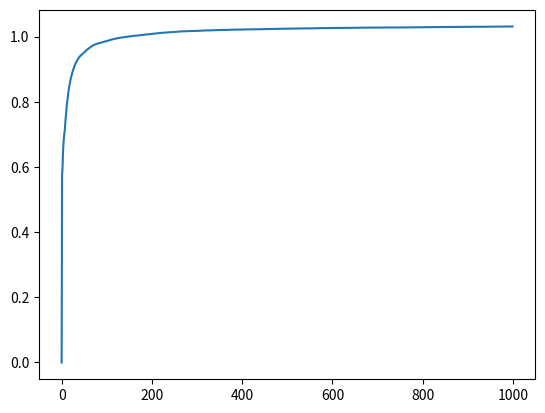

The script that saved this image:
# This is a sample Python script.

# Press Shift+F10 to execute it or replace it with your code.
# Press Double Shift to search everywhere for classes, files, tool windows, actions, and settings.

import numpy as np
import matplotlib.pyplot as plt

def bandit(mu, sigma, k, t):
    q = np.random.normal(mu, sigma, k)
    Q = np.zeros(k)
    Qlist = []
    for i in range(t):
        a = np.argmax(Q)   # best action
        Qlist.append(Q[a]) # reward at time i
        R = np.random.normal(q[a],1,1) # reward
        Q[a] += 1/(i+1)*(R - Q[a])
    return q,Q,Qlist

def run(n):
    y = np.zeros(1000)
    for i in range(n):
        res = bandit(0, 1, 10, 1000)
        y = np.add(y, np.array(res[2]))
    return np.divide(y,n)

# Press the green button in the gutter to run the script.
if __name__ == '__main__':
    Q = bandit(0,1,10,1000)
    y = run(2000)
    plt.plot(range(1000),y)
    plt.show()